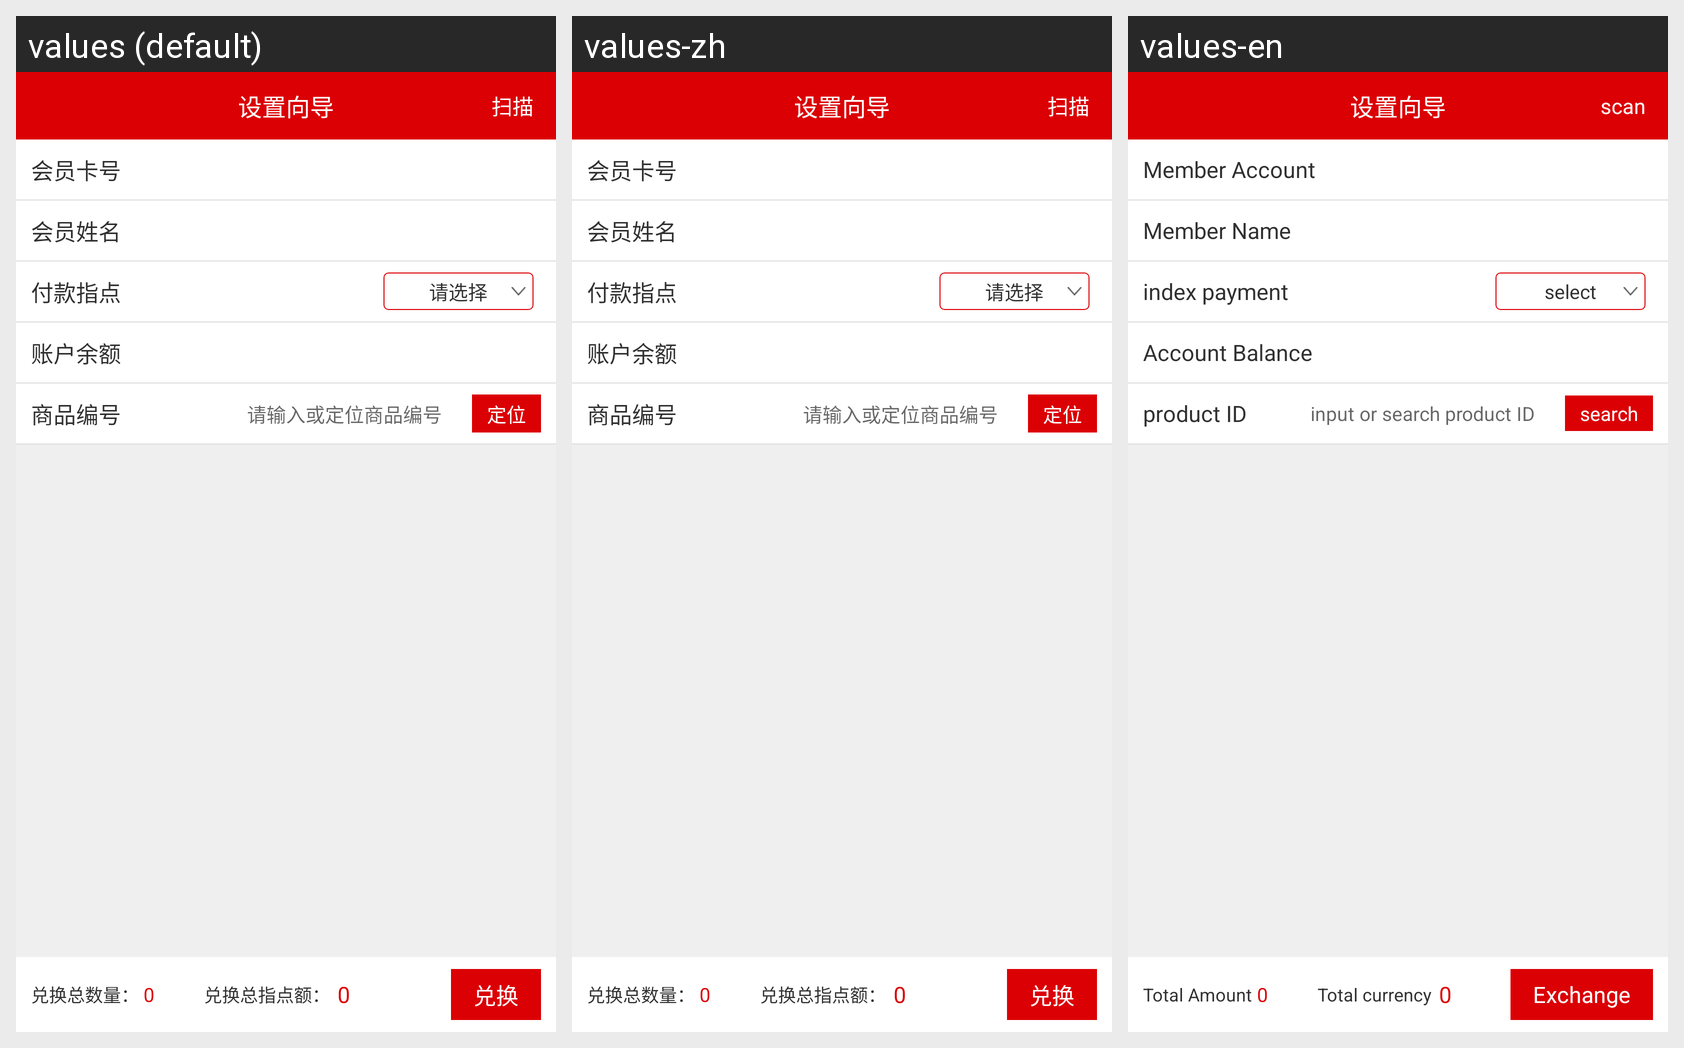

Translations of the strings shown on this Android screen, per locale in the grid:
Android screen res/layout/aactivity_zhidianduihuan.xml rendered under 3 locales, left to right: values (default), values-zh, values-en. Device: Nexus 5 (rendered at 1080×1920; each locale shown at half size, 540×960, under a caption strip naming it); theme AppTheme.
Strings drawn on this screen, with the default value and each locale's value (text and hints the layout hard-codes, and strings that could not be matched under every locale, appear in the picture but are not listed):

duihuanallnum
  values: 兑换总数量：
  values-zh: 兑换总数量：
  values-en: Total Amount

duihuanallmoney
  values: 兑换总指点额：
  values-zh: 兑换总指点额：
  values-en: Total currency

duihuan
  values: 兑换
  values-zh: 兑换
  values-en: Exchange

vipcard
  values: 会员卡号
  values-zh: 会员卡号
  values-en: Member Account

vipname
  values: 会员姓名
  values-zh: 会员姓名
  values-en: Member Name

fkzhidian
  values: 付款指点
  values-zh: 付款指点
  values-en: index payment

chose
  values: 请选择
  values-zh: 请选择
  values-en: select

accountyue
  values: 账户余额
  values-zh: 账户余额
  values-en: Account Balance

lipincode
  values: 商品编号
  values-zh: 商品编号
  values-en: product ID

dingwei
  values: 定位
  values-zh: 定位
  values-en: search

inputlipincode
  values: 请输入或定位商品编号
  values-zh: 请输入或定位商品编号
  values-en: input or search product ID

saomiao
  values: 扫描
  values-zh: 扫描
  values-en: scan
